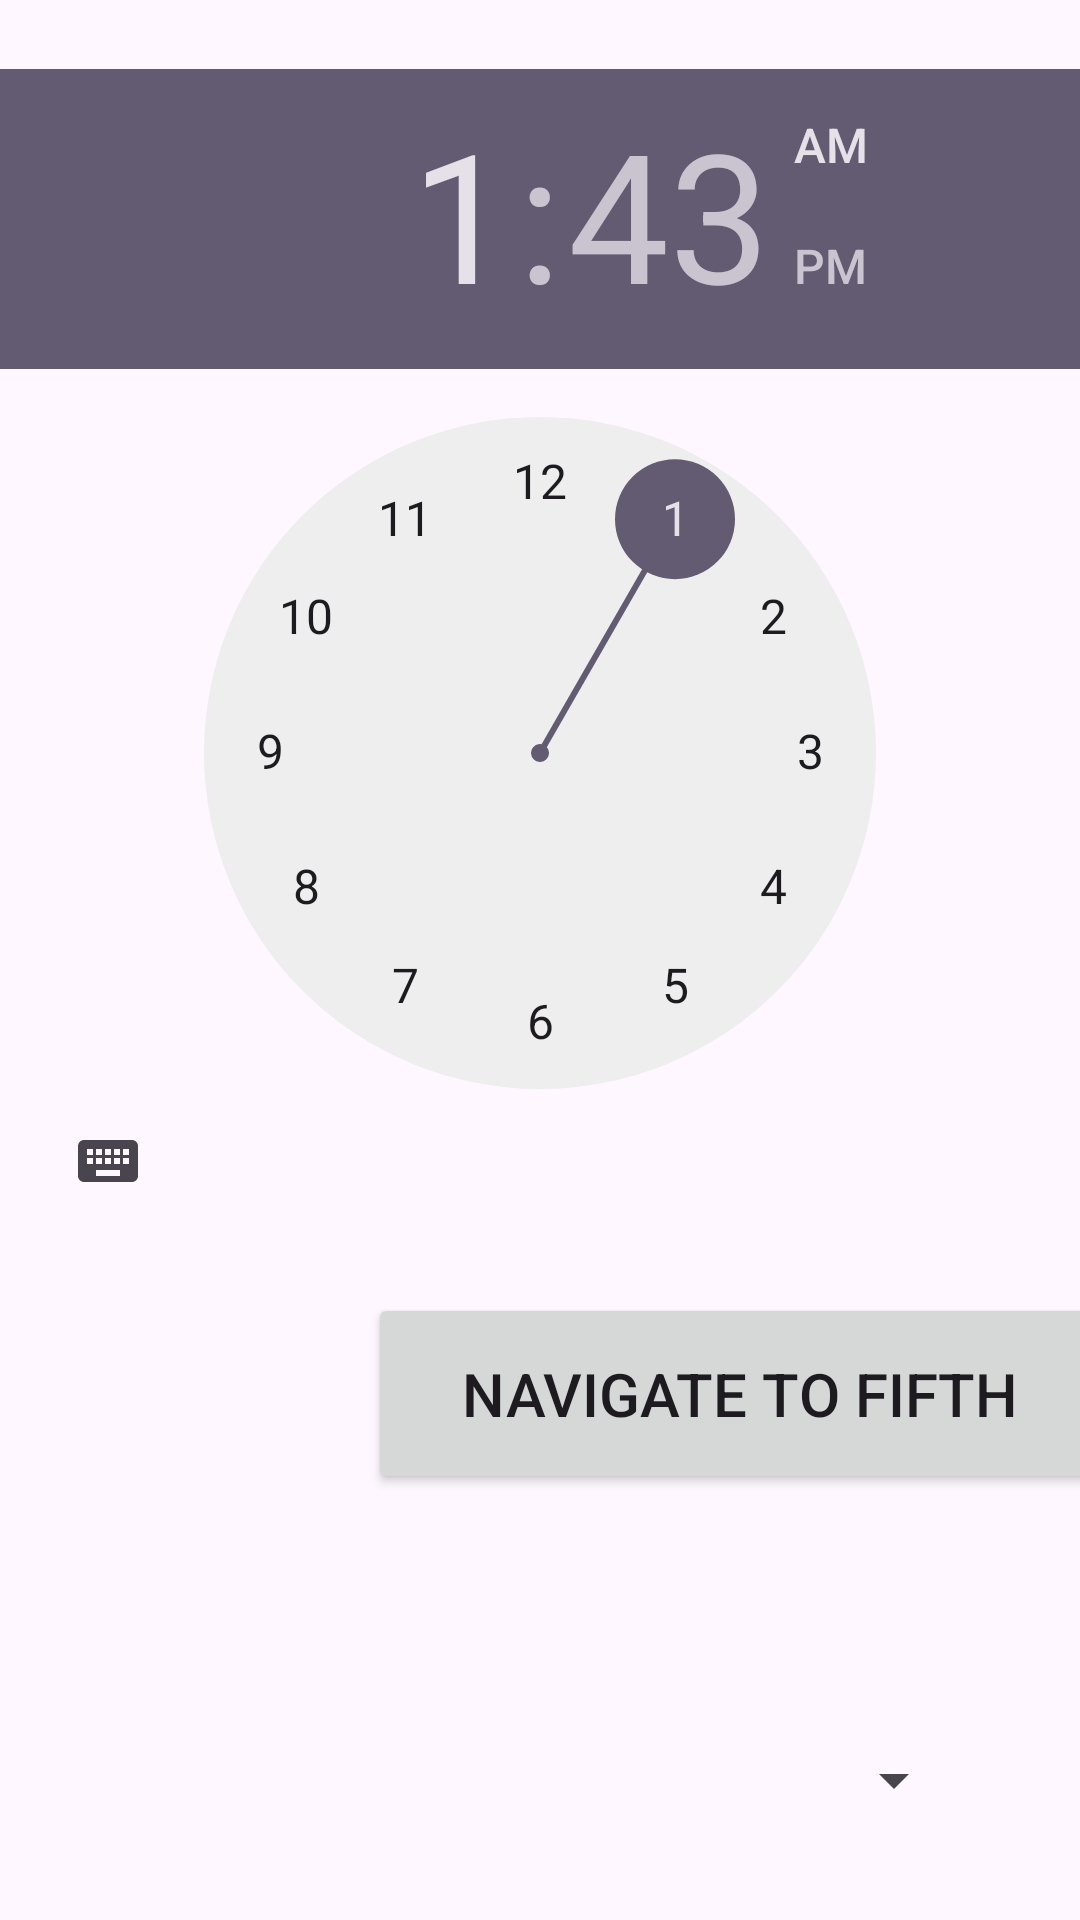

Layout XML and referenced resources for this Android screen:
<!-- AndroidManifest.xml: application theme Theme.CounterApp -->
<!-- res/layout/activity_fourth.xml -->
<?xml version="1.0" encoding="utf-8"?>
<androidx.constraintlayout.widget.ConstraintLayout xmlns:android="http://schemas.android.com/apk/res/android"
    xmlns:app="http://schemas.android.com/apk/res-auto"
    xmlns:tools="http://schemas.android.com/tools"
    android:id="@+id/main"
    android:layout_width="match_parent"
    android:layout_height="match_parent"
    tools:context=".FourthActivity">


    <Spinner
        android:id="@+id/spinner"
        android:layout_width="255dp"
        android:layout_height="67dp"
        android:layout_marginStart="93dp"
        android:layout_marginEnd="64dp"
        android:layout_marginBottom="73dp"
        app:layout_constraintBottom_toBottomOf="parent"
        app:layout_constraintEnd_toEndOf="parent"
        app:layout_constraintStart_toStartOf="parent"
        app:layout_constraintTop_toBottomOf="@+id/nvgFifth" />

    <TimePicker
        android:id="@+id/timePicker"
        android:layout_width="wrap_content"
        android:layout_height="wrap_content"
        android:layout_marginTop="83dp"
        android:layout_marginBottom="20dp"
        app:layout_constraintBottom_toTopOf="@+id/nvgFifth"
        app:layout_constraintStart_toStartOf="parent"
        app:layout_constraintTop_toTopOf="parent" />

    <Button
        android:id="@+id/nvgFifth"
        android:layout_width="248dp"
        android:layout_height="67dp"
        android:layout_marginStart="149dp"
        android:layout_marginEnd="16dp"
        android:layout_marginBottom="62dp"
        android:text="Navigate to Fifth"
        android:textSize="20dp"
        app:layout_constraintBottom_toTopOf="@+id/spinner"
        app:layout_constraintEnd_toEndOf="parent"
        app:layout_constraintStart_toStartOf="parent"
        app:layout_constraintTop_toBottomOf="@+id/timePicker" />


</androidx.constraintlayout.widget.ConstraintLayout>
<!-- resources referenced by this layout -->
<resources>
  <style name="Theme.CounterApp" parent="Base.Theme.CounterApp" />
  <style name="Base.Theme.CounterApp" parent="Theme.Material3.DayNight.NoActionBar">
          
          
  
          <item name="colorPrimary">@color/sky_blue</item>
      </style>
  <color name="sky_blue">#06BFCF</color>
</resources>
